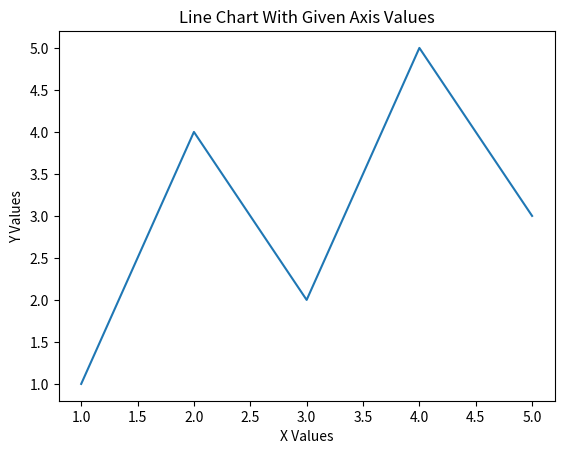

This chart was generated by the following Python code:
import matplotlib.pyplot as plt

x_values = [1, 2, 3, 4, 5]
y_values = [1, 4, 2, 5, 3]

plt.plot(x_values, y_values)
plt.xlabel("X Values")
plt.ylabel("Y Values")
plt.title("Line Chart With Given Axis Values")
plt.show()
